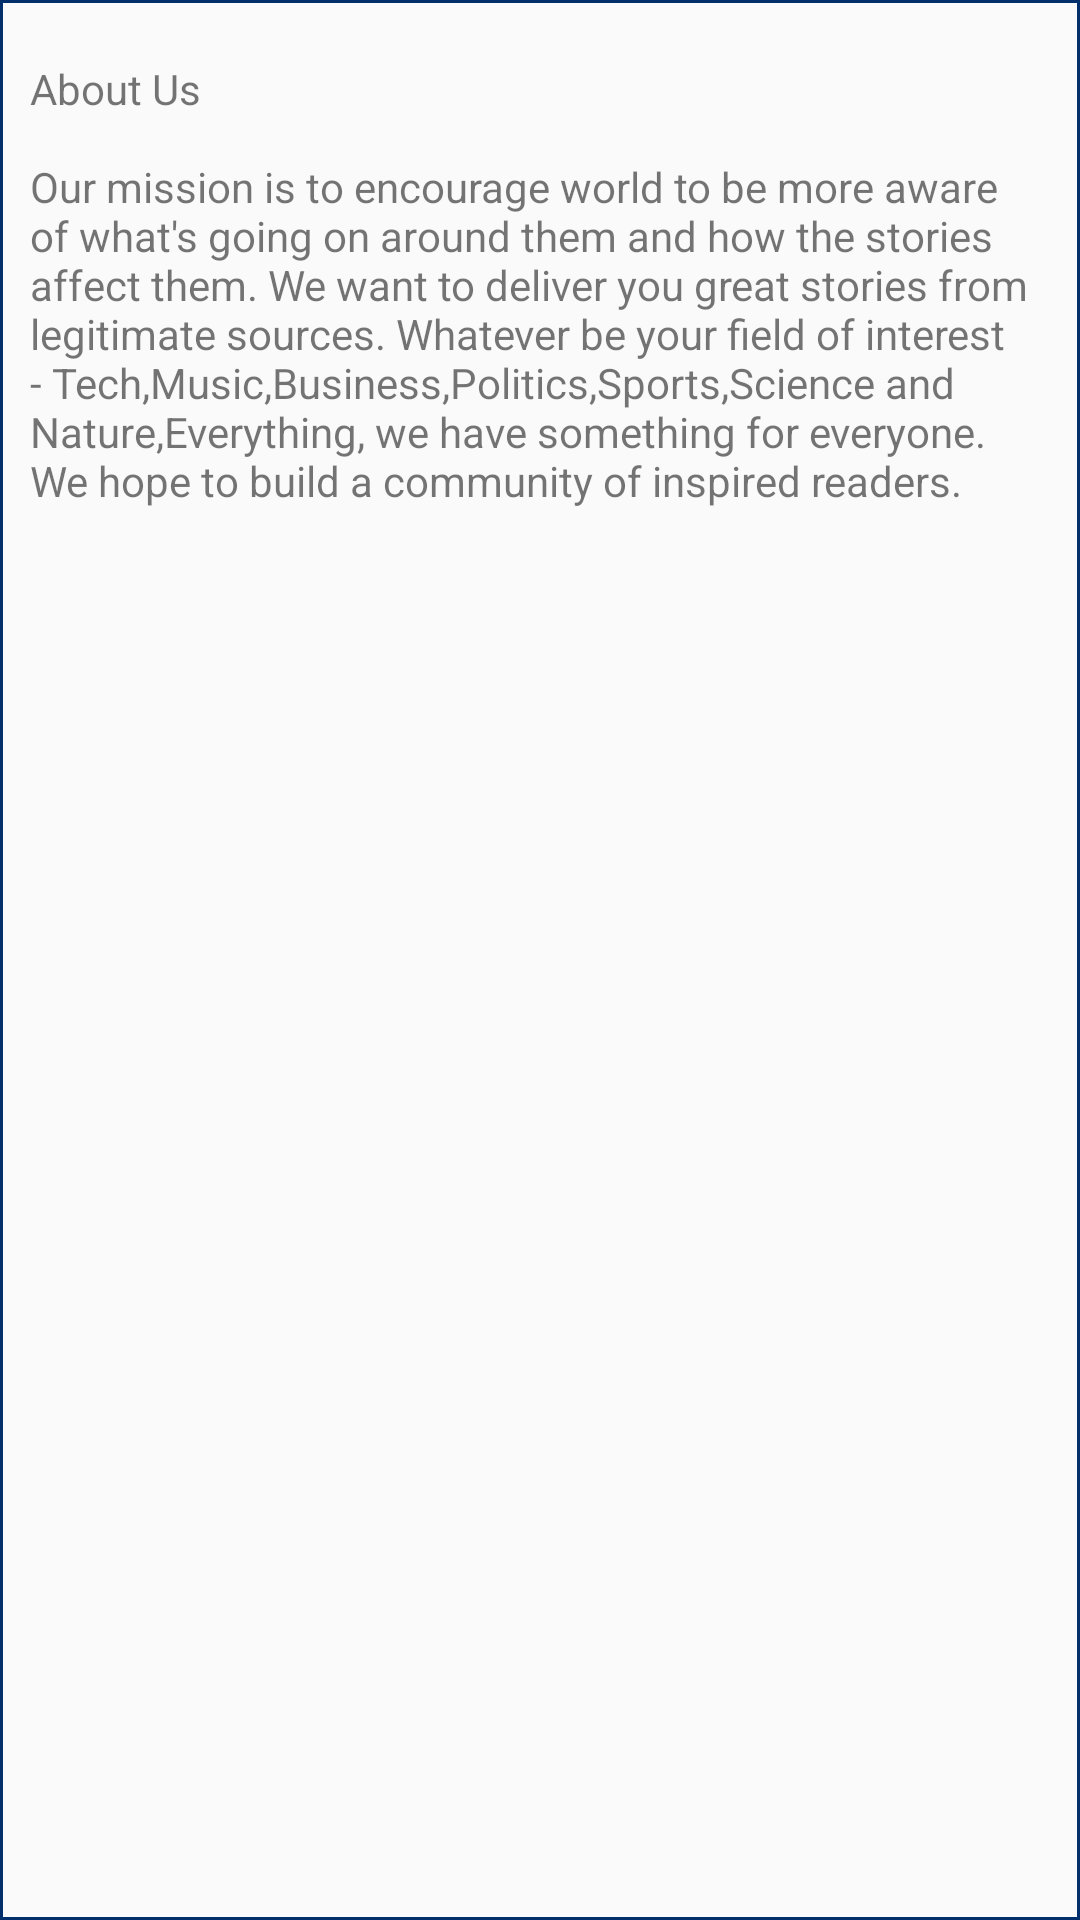

Here is an Android app screen rendered from its layout file. Give the layout XML and the strings, colors and styles it references.
<!-- AndroidManifest.xml: application theme AppTheme -->
<!-- res/layout/activity_about_us.xml -->
<?xml version="1.0" encoding="utf-8"?>
<RelativeLayout xmlns:android="http://schemas.android.com/apk/res/android"
    xmlns:app="http://schemas.android.com/apk/res-auto"
    xmlns:tools="http://schemas.android.com/tools"
    android:layout_width="match_parent"
    android:layout_height="match_parent"
    android:layout_margin="15dp"
    tools:context="com.example.androidProject.DigiNews.AboutUs">

    <View android:layout_height="1dp"
        android:background="@color/primaryColorDark"
        android:layout_width="match_parent"/>

    <View android:layout_height="match_parent"
        android:background="@color/primaryColorDark"
        android:layout_width="1dp"/>

    <View
        android:layout_alignParentRight="true"
        android:background="@color/primaryColorDark"
        android:layout_alignParentEnd="true"
        android:layout_height="match_parent"
        android:layout_width="1dp"/>

    <View
        android:layout_alignParentBottom="true"
        android:background="@color/primaryColorDark"
        android:layout_height="1dp"
        android:layout_width="match_parent"/>

    <TextView
        android:layout_marginTop="20dp"
        android:layout_marginLeft="10dp"
        android:layout_marginRight="10dp"
        android:layout_centerHorizontal="true"
        android:text="@string/mission_statement"
        android:layout_width="match_parent"
        android:layout_height="wrap_content" />
</RelativeLayout>
<!-- resources referenced by this layout -->
<resources>
  <color name="primaryColorDark">#002f6c</color>
  <string name="mission_statement">About Us\n\nOur mission is to encourage world to be more aware of what\'s going on around them and how the stories affect them. We want to deliver you great stories from legitimate sources. Whatever be your field of interest - Tech,Music,Business,Politics,Sports,Science and Nature,Everything, we have something for everyone. We hope to build a community of inspired readers.\n</string>
  <style name="AppTheme" parent="AppTheme.Base">
          
      </style>
  <style name="AppTheme.Base" parent="Theme.AppCompat.Light.NoActionBar">
          <item name="colorPrimary">@color/primaryColor</item>
          <item name="colorAccent">@color/accentColor</item>
          <item name="colorPrimaryDark">@color/primaryColorDark</item>
      </style>
  <color name="primaryColor">#01579b</color>
  <color name="accentColor">#ff7b00</color>
</resources>
